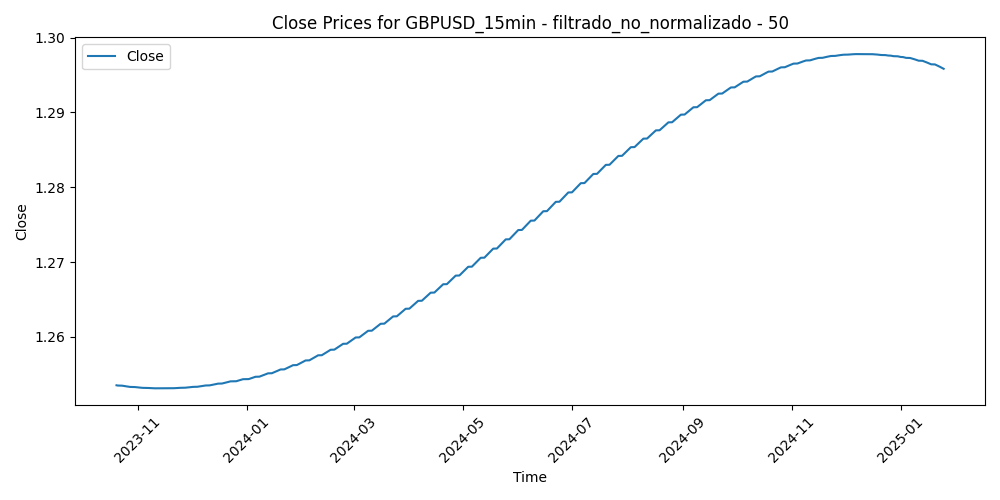

Data behind this chart, as committed beside it:
Time, Close, Volume, diferencia_media_50
2023-10-20 05:45:00, 1.254, 416, 0.0002422
2023-10-20 06:00:00, 1.254, 419, 0.0002728
2023-10-20 06:15:00, 1.254, 450, 0.0005332
2023-10-20 06:30:00, 1.254, 346, 0.0007304
2023-10-20 06:45:00, 1.254, 293, 0.0006264
2023-10-20 07:00:00, 1.254, 422, 0.00091
2023-10-20 07:15:00, 1.254, 423, 0.0009318
2023-10-20 07:30:00, 1.254, 297, 0.0008534
2023-10-20 07:45:00, 1.254, 230, 0.0007332
2023-10-20 08:00:00, 1.254, 306, 0.000919
2023-10-20 08:15:00, 1.254, 422, 0.0004722
2023-10-20 08:30:00, 1.254, 458, 0.0009552
2023-10-20 08:45:00, 1.254, 601, 0.001245
2023-10-20 09:00:00, 1.254, 1155, 0.002763
2023-10-20 09:15:00, 1.254, 679, 0.003405
2023-10-20 09:30:00, 1.254, 1074, 0.003306
2023-10-20 09:45:00, 1.254, 781, 0.002434
2023-10-20 10:00:00, 1.254, 1115, 0.002737
2023-10-20 10:15:00, 1.254, 1197, 0.001949
2023-10-20 10:30:00, 1.254, 919, 0.002067
2023-10-20 10:45:00, 1.254, 948, 0.002732
2023-10-20 11:00:00, 1.254, 854, 0.002191
2023-10-20 11:15:00, 1.254, 1058, 0.001542
2023-10-20 11:30:00, 1.254, 1026, 0.0007658
2023-10-20 11:45:00, 1.254, 928, 0.0004978
2023-10-20 12:00:00, 1.254, 875, 0.000213
2023-10-20 12:15:00, 1.254, 867, 0.001102
2023-10-20 12:30:00, 1.254, 831, 0.0007762
2023-10-20 12:45:00, 1.253, 585, 0.0001248
2023-10-20 13:00:00, 1.253, 577, -0.0001066
2023-10-20 13:15:00, 1.253, 534, 0.000556
2023-10-20 13:30:00, 1.253, 658, -0.0003542
2023-10-20 13:45:00, 1.253, 681, 0.0003234
2023-10-20 14:00:00, 1.253, 679, -0.001005
2023-10-20 14:15:00, 1.253, 598, -0.001298
2023-10-20 14:30:00, 1.253, 637, -0.001329
2023-10-20 14:45:00, 1.253, 768, -0.001446
2023-10-20 15:00:00, 1.253, 859, -0.001758
2023-10-20 15:15:00, 1.253, 1207, -0.0001336
2023-10-20 15:30:00, 1.253, 1114, -0.001674
2023-10-20 15:45:00, 1.253, 1041, -0.00141
2023-10-20 16:00:00, 1.253, 1040, -0.00138
2023-10-20 16:15:00, 1.253, 989, -0.001791
2023-10-20 16:30:00, 1.253, 1388, -0.002574
2023-10-20 16:45:00, 1.253, 1529, -0.001665
2023-10-20 17:00:00, 1.253, 1500, -0.001014
2023-10-20 17:15:00, 1.253, 1012, -0.000606
2023-10-20 17:30:00, 1.253, 1215, -0.002134
2023-10-20 17:45:00, 1.253, 1069, -0.001905
2023-10-20 18:00:00, 1.253, 1043, -0.002396
2023-10-20 18:15:00, 1.253, 854, -0.002548
2023-10-20 18:30:00, 1.253, 839, -0.002274
2023-10-20 18:45:00, 1.253, 726, -0.001961
2023-10-20 19:00:00, 1.253, 744, -0.0005704
2023-10-20 19:15:00, 1.253, 753, -0.00118
2023-10-20 19:30:00, 1.253, 616, -0.002113
2023-10-20 19:45:00, 1.253, 790, -0.002262
2023-10-20 20:00:00, 1.253, 921, -0.003358
2023-10-20 20:15:00, 1.253, 1085, -0.003148
2023-10-20 20:30:00, 1.253, 821, -0.003378
... 31,306 more rows
